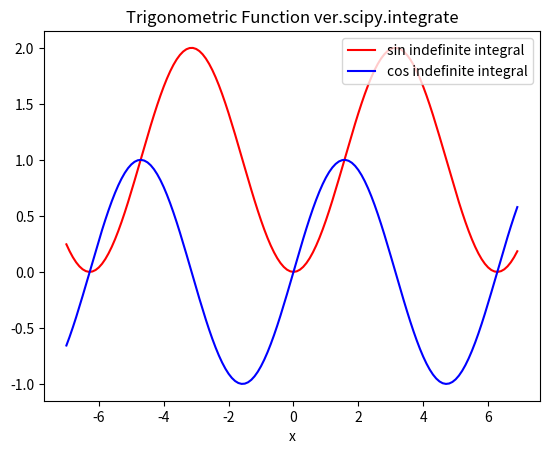

The matplotlib source for this figure:

import matplotlib.pyplot as plt
import numpy as np
from scipy import integrate

#  Trigonometric Function 
def f(t):
    return np.sin(t)

def g(t):
    return np.cos(t)

# Trigonometric Function ver.scipy.integrate

def integf2(x):
    return float(integrate.quad(f,0,x)[0])

def integg2(x):
    return float(integrate.quad(g,0,x)[0])    


a=np.arange(-7,7,0.1)
b=[]
c=[]
for i in a:
    b.append(integf2(i))

for i in a:
    c.append(integg2(i))


plt.plot(a,b,color="red",label='sin indefinite integral')
plt.plot(a,c,color="blue",label='cos indefinite integral')
plt.legend(loc="upper right")
plt.title("Trigonometric Function ver.scipy.integrate")
plt.xlabel("x")
plt.show( )